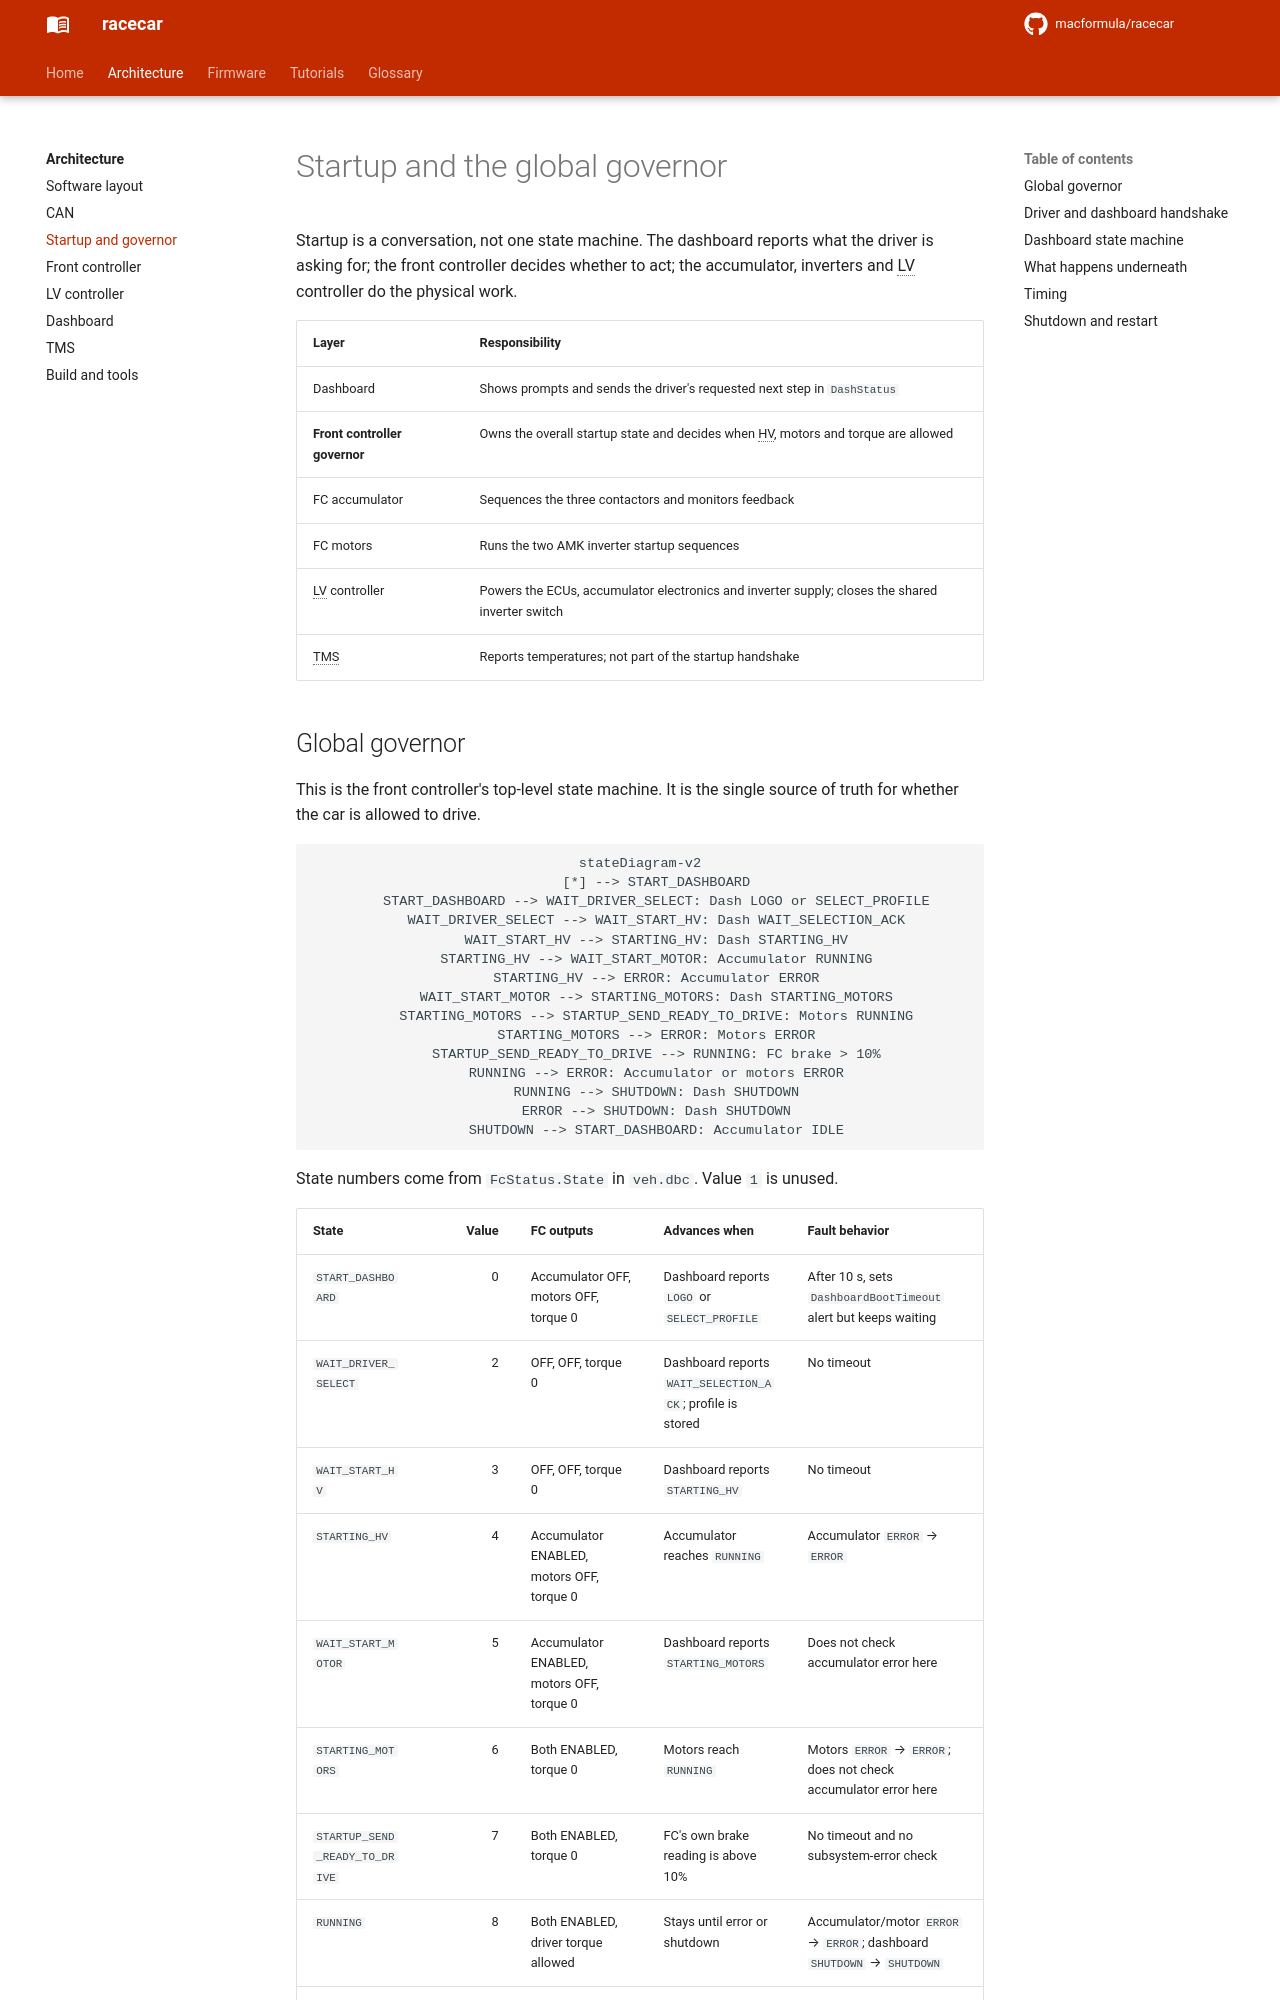

repository: macformula/racecar · page: architecture/startup/index.html · generator: mkdocs

# Startup and the global governor

Startup is a conversation, not one state machine. The dashboard reports what the
driver is asking for; the front controller decides whether to act; the
accumulator, inverters and LV controller do the physical work.

| Layer | Responsibility |
|---|---|
| Dashboard | Shows prompts and sends the driver's requested next step in `DashStatus` |
| **Front controller governor** | Owns the overall startup state and decides when HV, motors and torque are allowed |
| FC accumulator | Sequences the three contactors and monitors feedback |
| FC motors | Runs the two AMK inverter startup sequences |
| LV controller | Powers the ECUs, accumulator electronics and inverter supply; closes the shared inverter switch |
| TMS | Reports temperatures; not part of the startup handshake |
